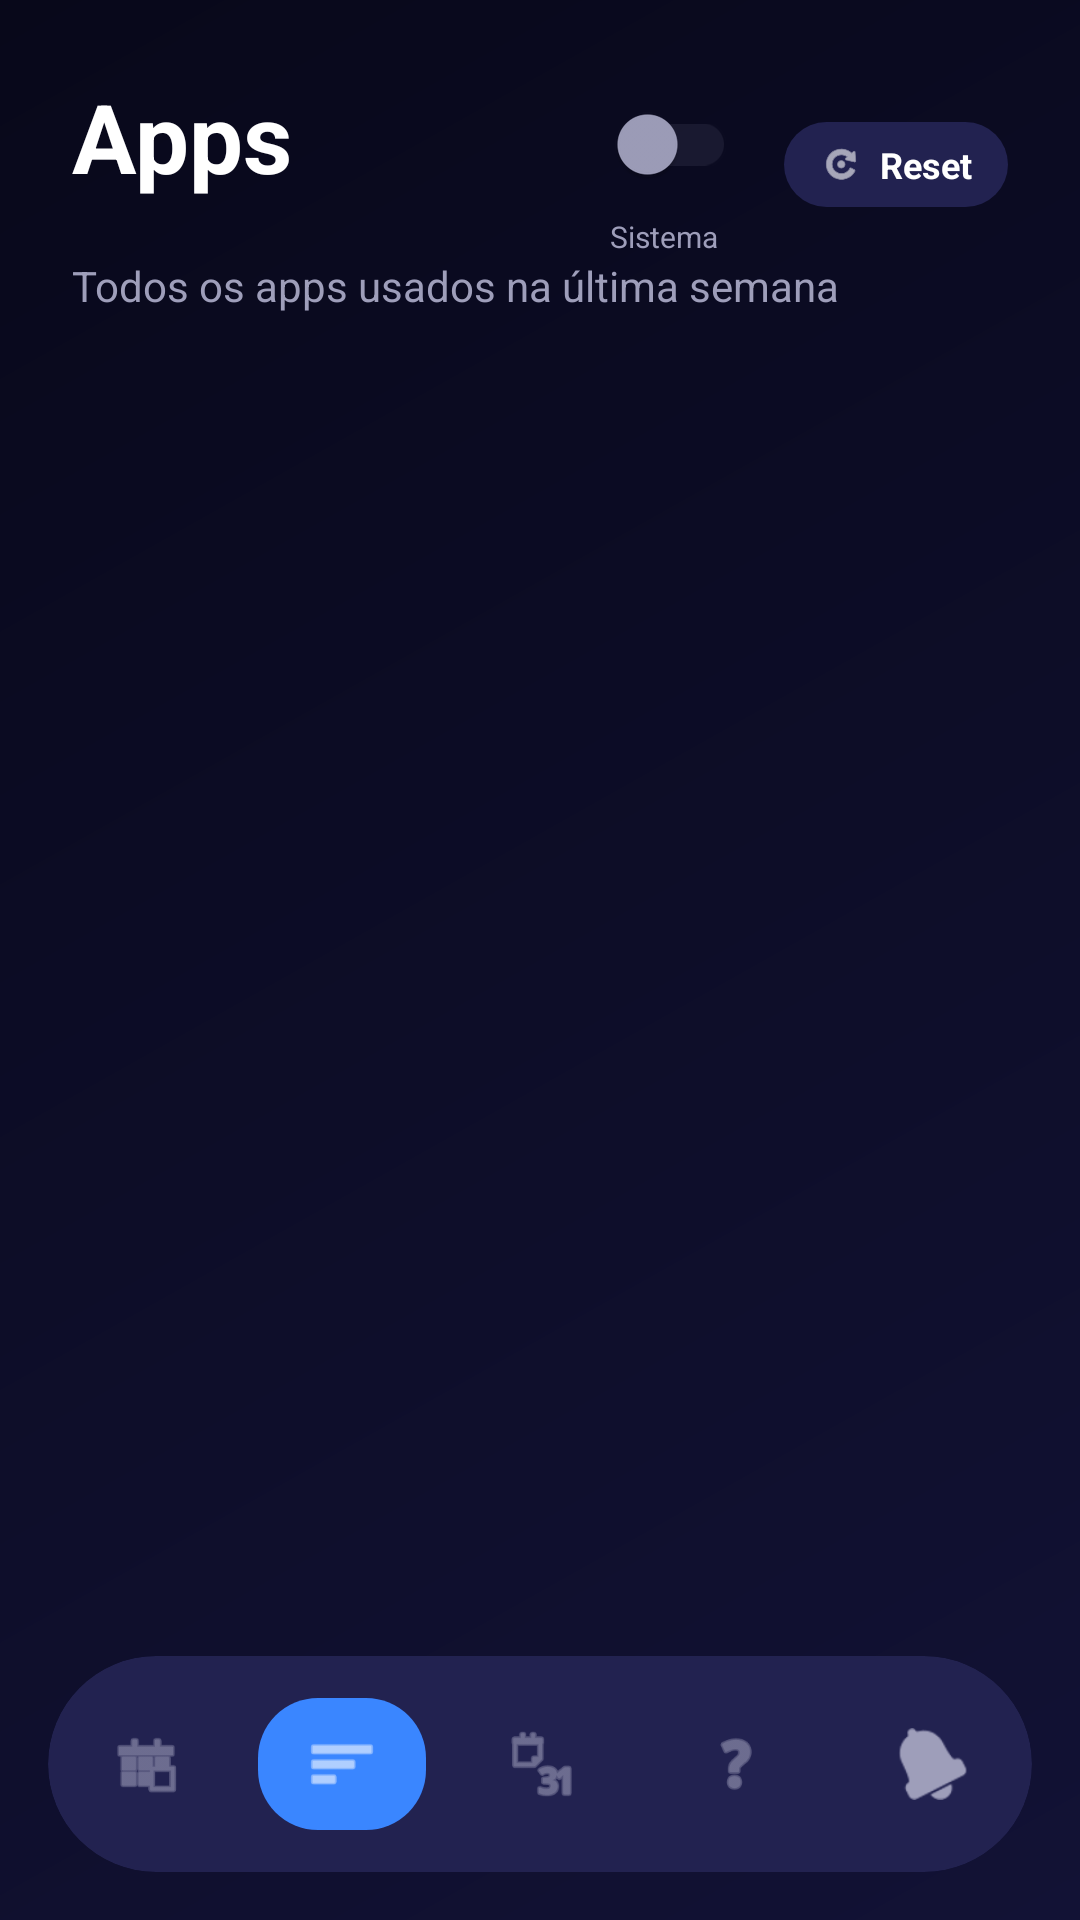

Layout XML and referenced resources for this Android screen:
<!-- AndroidManifest.xml: application theme Theme.Reguladorusodigital -->
<!-- res/layout/activity_apps.xml -->
<?xml version="1.0" encoding="utf-8"?>
<androidx.constraintlayout.widget.ConstraintLayout xmlns:android="http://schemas.android.com/apk/res/android"
    xmlns:app="http://schemas.android.com/apk/res-auto"
    xmlns:tools="http://schemas.android.com/tools"
    android:id="@+id/apps_root"
    android:layout_width="match_parent"
    android:layout_height="match_parent"
    android:background="@drawable/main_bg_gradient"
    tools:context=".AppsActivity">

    <LinearLayout
        android:id="@+id/header_container"
        android:layout_width="match_parent"
        android:layout_height="wrap_content"
        android:orientation="vertical"
        android:padding="24dp"
        app:layout_constraintTop_toTopOf="parent">

        <RelativeLayout
            android:layout_width="match_parent"
            android:layout_height="wrap_content">

            <TextView
                android:id="@+id/title_text"
                android:layout_width="wrap_content"
                android:layout_height="wrap_content"
                android:text="Apps"
                android:textColor="@color/text_white"
                android:textSize="32sp"
                android:textStyle="bold" />

            <LinearLayout
                android:layout_width="wrap_content"
                android:layout_height="wrap_content"
                android:layout_alignParentEnd="true"
                android:layout_centerVertical="true"
                android:gravity="center_vertical"
                android:orientation="horizontal">

                <LinearLayout
                    android:layout_width="wrap_content"
                    android:layout_height="wrap_content"
                    android:gravity="center"
                    android:orientation="vertical"
                    android:layout_marginEnd="16dp">

                    <androidx.appcompat.widget.SwitchCompat
                        android:id="@+id/switch_system_apps_list"
                        android:layout_width="wrap_content"
                        android:layout_height="wrap_content"
                        app:thumbTint="@color/switch_thumb_selector"
                        app:trackTint="@color/switch_track_selector" />

                    <TextView
                        android:layout_width="wrap_content"
                        android:layout_height="wrap_content"
                        android:text="Sistema"
                        android:textColor="@color/text_grey"
                        android:textSize="10sp" />
                </LinearLayout>

                <LinearLayout
                    android:id="@+id/btn_reset"
                    android:layout_width="wrap_content"
                    android:layout_height="wrap_content"
                    android:background="@drawable/inner_card_bg"
                    android:clickable="true"
                    android:focusable="true"
                    android:gravity="center_vertical"
                    android:paddingHorizontal="12dp"
                    android:paddingVertical="6dp">

                    <ImageView
                        android:layout_width="14dp"
                        android:layout_height="14dp"
                        android:src="@android:drawable/ic_menu_rotate"
                        app:tint="@color/text_white"
                        android:contentDescription="Reset" />

                    <TextView
                        android:layout_width="wrap_content"
                        android:layout_height="wrap_content"
                        android:layout_marginStart="6dp"
                        android:text="Reset"
                        android:textColor="@color/text_white"
                        android:textSize="12sp"
                        android:textStyle="bold" />
                </LinearLayout>
            </LinearLayout>
        </RelativeLayout>

        <TextView
            android:layout_width="wrap_content"
            android:layout_height="wrap_content"
            android:text="Todos os apps usados na última semana"
            android:textColor="@color/text_grey"
            android:textSize="14sp" />
    </LinearLayout>

    <androidx.recyclerview.widget.RecyclerView
        android:id="@+id/recycler_view_apps"
        android:layout_width="match_parent"
        android:layout_height="0dp"
        android:clipToPadding="false"
        android:paddingHorizontal="24dp"
        android:paddingBottom="100dp"
        app:layout_constraintBottom_toBottomOf="parent"
        app:layout_constraintTop_toBottomOf="@id/header_container" />

    <androidx.cardview.widget.CardView
        android:id="@+id/bottom_nav_card"
        android:layout_width="match_parent"
        android:layout_height="72dp"
        android:layout_margin="16dp"
        app:cardBackgroundColor="@color/inner_card"
        app:cardCornerRadius="36dp"
        app:cardElevation="0dp"
        app:layout_constraintBottom_toBottomOf="parent">

        <LinearLayout
            android:layout_width="match_parent"
            android:layout_height="match_parent"
            android:gravity="center"
            android:orientation="horizontal">

            <FrameLayout
                android:id="@+id/nav_home"
                android:layout_width="0dp"
                android:layout_height="match_parent"
                android:layout_weight="1"
                android:clickable="true"
                android:focusable="true">
                <ImageView
                    android:layout_width="24dp"
                    android:layout_height="24dp"
                    android:layout_gravity="center"
                    android:src="@android:drawable/ic_menu_today"
                    app:tint="@color/text_grey"
                    android:contentDescription="Home" />
            </FrameLayout>

            <FrameLayout
                android:id="@+id/nav_apps"
                android:layout_width="0dp"
                android:layout_height="match_parent"
                android:layout_weight="1"
                android:clickable="true"
                android:focusable="true">
                <View
                    android:layout_width="56dp"
                    android:layout_height="44dp"
                    android:layout_gravity="center"
                    android:background="@drawable/nav_active_bg" />
                <ImageView
                    android:layout_width="24dp"
                    android:layout_height="24dp"
                    android:layout_gravity="center"
                    android:src="@android:drawable/ic_menu_sort_by_size"
                    app:tint="@color/text_white"
                    android:contentDescription="Apps" />
            </FrameLayout>

            <FrameLayout
                android:id="@+id/nav_semana"
                android:layout_width="0dp"
                android:layout_height="match_parent"
                android:layout_weight="1"
                android:clickable="true"
                android:focusable="true">
                <ImageView
                    android:layout_width="24dp"
                    android:layout_height="24dp"
                    android:layout_gravity="center"
                    android:src="@android:drawable/ic_menu_month"
                    app:tint="@color/text_grey"
                    android:contentDescription="Week" />
            </FrameLayout>

            <FrameLayout
                android:id="@+id/nav_tips"
                android:layout_width="0dp"
                android:layout_height="match_parent"
                android:layout_weight="1"
                android:clickable="true"
                android:focusable="true">
                <ImageView
                    android:layout_width="24dp"
                    android:layout_height="24dp"
                    android:layout_gravity="center"
                    android:src="@android:drawable/ic_menu_help"
                    app:tint="@color/text_grey"
                    android:contentDescription="Tips" />
            </FrameLayout>

            <FrameLayout
                android:id="@+id/nav_alertas"
                android:layout_width="0dp"
                android:layout_height="match_parent"
                android:layout_weight="1"
                android:clickable="true"
                android:focusable="true">
                <ImageView
                    android:layout_width="24dp"
                    android:layout_height="24dp"
                    android:layout_gravity="center"
                    android:src="@android:drawable/ic_popup_reminder"
                    app:tint="@color/text_grey"
                    android:contentDescription="Alerts" />
            </FrameLayout>

        </LinearLayout>
    </androidx.cardview.widget.CardView>

</androidx.constraintlayout.widget.ConstraintLayout>
<!-- resources referenced by this layout -->
<resources>
  <color name="inner_card">#222250</color>
  <color name="text_grey">#9E9EBA</color>
  <color name="text_white">#FFFFFF</color>
  <!-- drawable inner_card_bg (drawable) -->
  <?xml version="1.0" encoding="utf-8"?>
  <shape xmlns:android="http://schemas.android.com/apk/res/android">
      <solid android:color="@color/inner_card" />
      <corners android:radius="16dp" />
  </shape>
  <!-- drawable main_bg_gradient (drawable) -->
  <?xml version="1.0" encoding="utf-8"?>
  <shape xmlns:android="http://schemas.android.com/apk/res/android">
      <gradient
          android:angle="135"
          android:endColor="#08081A"
          android:startColor="#121235"
          android:type="linear" />
  </shape>
  <!-- drawable nav_active_bg (drawable) -->
  <?xml version="1.0" encoding="utf-8"?>
  <shape xmlns:android="http://schemas.android.com/apk/res/android">
      <solid android:color="@color/accent_blue" />
      <corners android:radius="20dp" />
  </shape>
  <style name="Theme.Reguladorusodigital" parent="Theme.MaterialComponents.DayNight.DarkActionBar">
          
          <item name="colorPrimary">@color/purple_500</item>
          <item name="colorPrimaryVariant">@color/purple_700</item>
          <item name="colorOnPrimary">@color/white</item>
          
          <item name="colorSecondary">@color/teal_200</item>
          <item name="colorSecondaryVariant">@color/teal_700</item>
          <item name="colorOnSecondary">@color/black</item>
          
          <item name="android:statusBarColor">?attr/colorPrimaryVariant</item>
          
      </style>
  <color name="accent_blue">#3A86FF</color>
  <color name="purple_500">#FF6200EE</color>
  <color name="purple_700">#FF3700B3</color>
  <color name="white">#FFFFFFFF</color>
  <color name="teal_200">#FF03DAC5</color>
  <color name="teal_700">#FF018786</color>
  <color name="black">#FF000000</color>
</resources>
